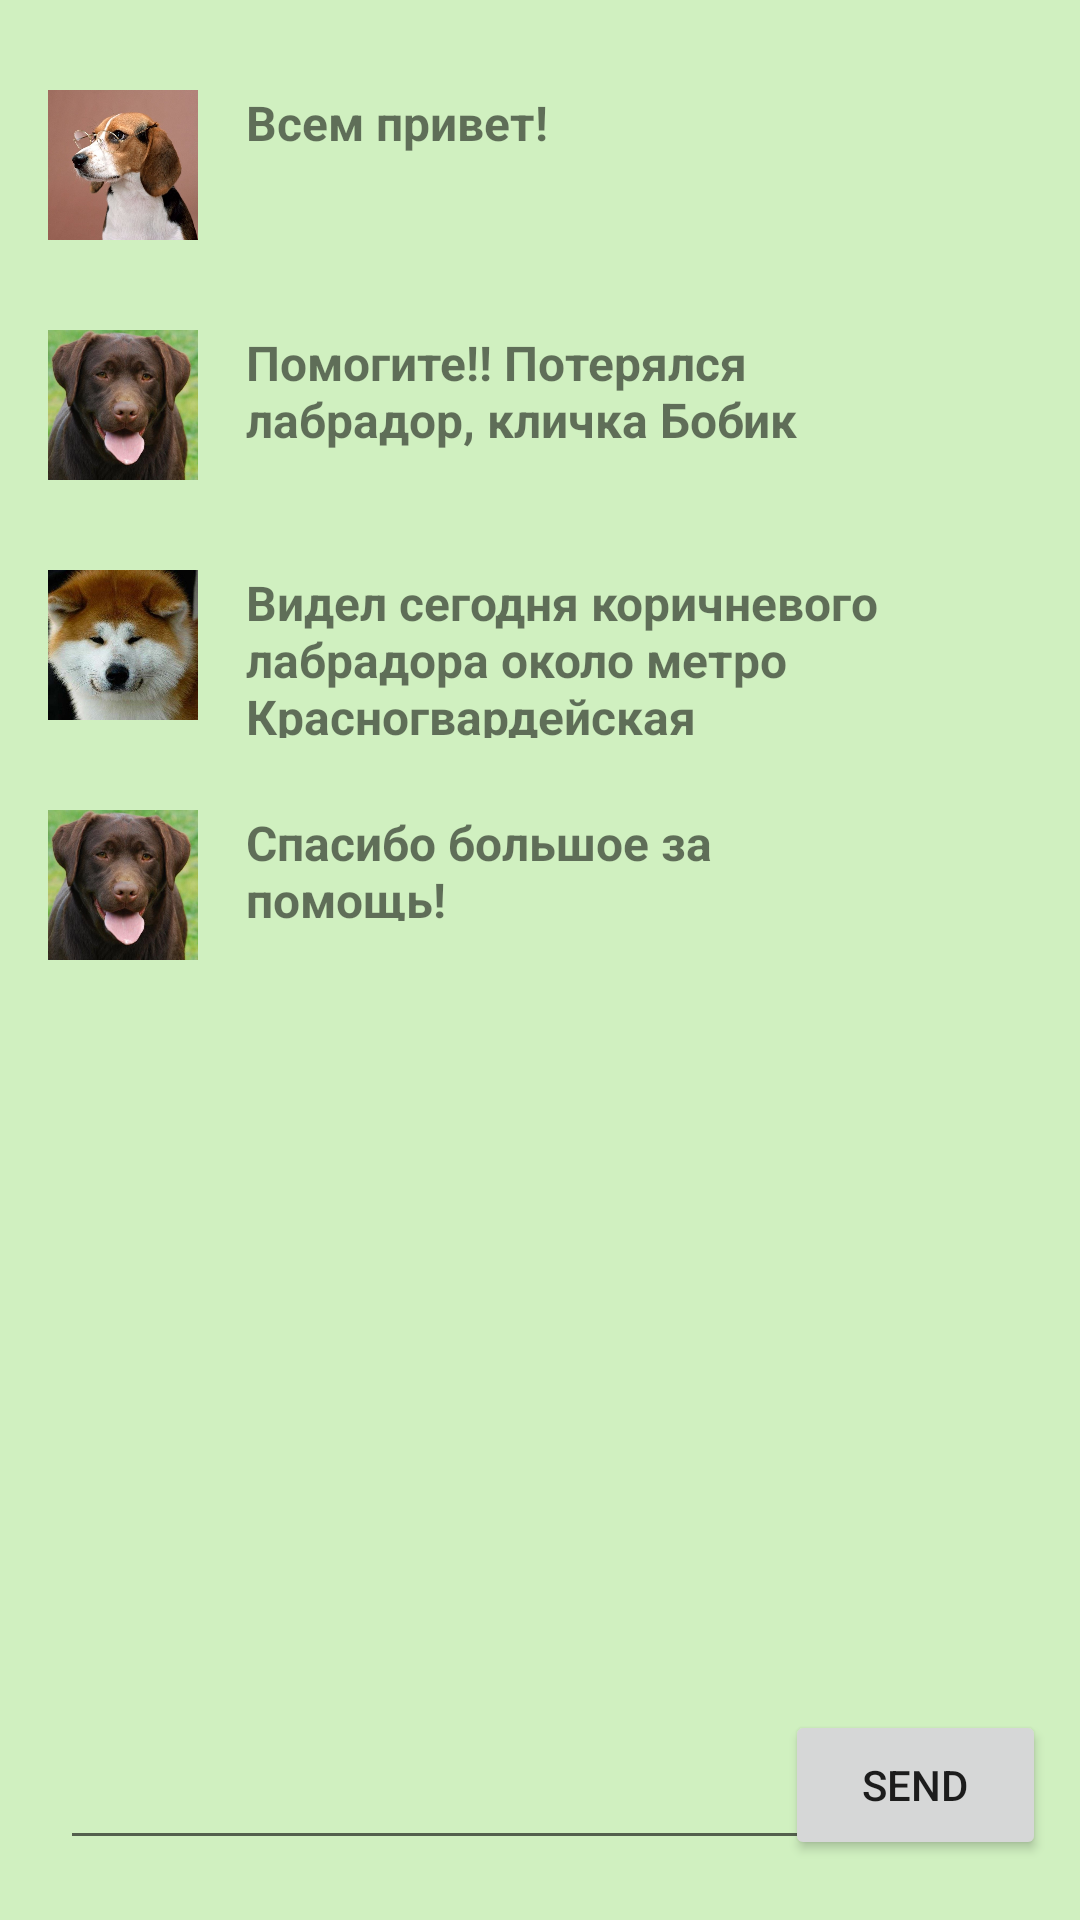

Produce the Android XML layout that renders to this screen, including the resource entries it uses.
<!-- AndroidManifest.xml: application theme Theme.KennelClub -->
<!-- res/layout/activity_chat.xml -->
<?xml version="1.0" encoding="utf-8"?>
<androidx.constraintlayout.widget.ConstraintLayout xmlns:android="http://schemas.android.com/apk/res/android"
    xmlns:app="http://schemas.android.com/apk/res-auto"
    xmlns:tools="http://schemas.android.com/tools"
    android:layout_width="match_parent"
    android:layout_height="match_parent"
    android:background="#d0f0c0"
    tools:context=".Chat">

    <TextView
        android:id="@+id/textView12"
        android:layout_width="211dp"
        android:layout_height="56dp"
        android:layout_marginStart="16dp"
        android:layout_marginTop="190dp"
        android:text="Видел сегодня коричневого лабрадора около метро Красногвардейская"
        android:textIsSelectable="false"
        android:textSize="16sp"
        android:textStyle="bold"
        app:layout_constraintStart_toEndOf="@+id/imageView7"
        app:layout_constraintTop_toTopOf="parent" />

    <ImageView
        android:id="@+id/imageView7"
        android:layout_width="50dp"
        android:layout_height="50dp"
        android:layout_marginStart="16dp"
        android:layout_marginTop="30dp"
        app:layout_constraintStart_toStartOf="parent"
        app:layout_constraintTop_toBottomOf="@+id/imageView6"
        app:srcCompat="@drawable/ava3"
        tools:srcCompat="@drawable/ava3" />

    <EditText
        android:id="@+id/editTextTextMultiLine"
        android:layout_width="273dp"
        android:layout_height="50dp"
        android:layout_marginStart="20dp"
        android:layout_marginBottom="20dp"
        android:ems="10"
        android:gravity="start|top"
        android:inputType="textMultiLine"
        app:layout_constraintBottom_toBottomOf="parent"
        app:layout_constraintStart_toStartOf="parent"
        tools:text="Пример сообщения" />

    <Button
        android:id="@+id/button2"
        android:layout_width="87dp"
        android:layout_height="50dp"
        android:layout_marginBottom="20dp"
        android:text="Send"
        app:layout_constraintBottom_toBottomOf="parent"
        app:layout_constraintEnd_toEndOf="parent"
        app:layout_constraintHorizontal_bias="0.959"
        app:layout_constraintStart_toStartOf="parent" />

    <TextView
        android:id="@+id/textView10"
        android:layout_width="wrap_content"
        android:layout_height="wrap_content"
        android:layout_marginStart="16dp"
        android:layout_marginTop="30dp"
        android:text="Всем привет!"
        android:textSize="16sp"
        android:textStyle="bold"
        app:layout_constraintStart_toEndOf="@+id/imageView2"
        app:layout_constraintTop_toTopOf="parent" />

    <TextView
        android:id="@+id/textView11"
        android:layout_width="202dp"
        android:layout_height="47dp"
        android:layout_marginStart="16dp"
        android:layout_marginTop="110dp"
        android:text="Помогите!! Потерялся лабрадор, кличка Бобик"
        android:textSize="16sp"
        android:textStyle="bold"
        app:layout_constraintStart_toEndOf="@+id/imageView6"
        app:layout_constraintTop_toTopOf="parent" />

    <ImageView
        android:id="@+id/imageView2"
        android:layout_width="50dp"
        android:layout_height="50dp"
        android:layout_marginStart="16dp"
        android:layout_marginTop="30dp"
        app:layout_constraintStart_toStartOf="parent"
        app:layout_constraintTop_toTopOf="parent"
        app:srcCompat="@drawable/ava2"
        tools:srcCompat="@drawable/ava2" />

    <ImageView
        android:id="@+id/imageView6"
        android:layout_width="50dp"
        android:layout_height="50dp"
        android:layout_marginStart="16dp"
        android:layout_marginTop="30dp"
        app:layout_constraintStart_toStartOf="parent"
        app:layout_constraintTop_toBottomOf="@+id/imageView2"
        app:srcCompat="@drawable/lab"
        tools:srcCompat="@drawable/lab" />

    <ImageView
        android:id="@+id/imageView8"
        android:layout_width="50dp"
        android:layout_height="50dp"
        android:layout_marginStart="16dp"
        android:layout_marginTop="30dp"
        app:layout_constraintStart_toStartOf="parent"
        app:layout_constraintTop_toBottomOf="@+id/imageView7"
        app:srcCompat="@drawable/lab"
        tools:srcCompat="@drawable/lab" />

    <TextView
        android:id="@+id/textView13"
        android:layout_width="206dp"
        android:layout_height="37dp"
        android:layout_marginStart="16dp"
        android:layout_marginTop="270dp"
        android:text="Спасибо большое за помощь!"
        android:textSize="16sp"
        android:textStyle="bold"
        app:layout_constraintStart_toEndOf="@+id/imageView8"
        app:layout_constraintTop_toTopOf="parent" />

</androidx.constraintlayout.widget.ConstraintLayout>
<!-- resources referenced by this layout -->
<resources>
  <!-- drawable ava2: jpg bitmap (drawable, 82031 bytes) -->
  <!-- drawable ava3: jpg bitmap (drawable, 95402 bytes) -->
  <!-- drawable lab: jpg bitmap (drawable, 72685 bytes) -->
  <style name="Theme.KennelClub" parent="Theme.MaterialComponents.DayNight.NoActionBar">
          
          <item name="colorPrimary">@color/green</item>
          <item name="colorPrimaryVariant">@color/green</item>
          <item name="colorOnPrimary">@color/white</item>
          
          <item name="colorSecondary">@color/teal_200</item>
          <item name="colorSecondaryVariant">@color/teal_700</item>
          <item name="colorOnSecondary">@color/black</item>
          
          <item name="android:statusBarColor" tools:targetApi="l">?attr/colorPrimaryVariant</item>
          
      </style>
  <color name="green">#32a852</color>
  <color name="white">#FFFFFFFF</color>
  <color name="teal_200">#FF03DAC5</color>
  <color name="teal_700">#FF018786</color>
  <color name="black">#FF000000</color>
</resources>
